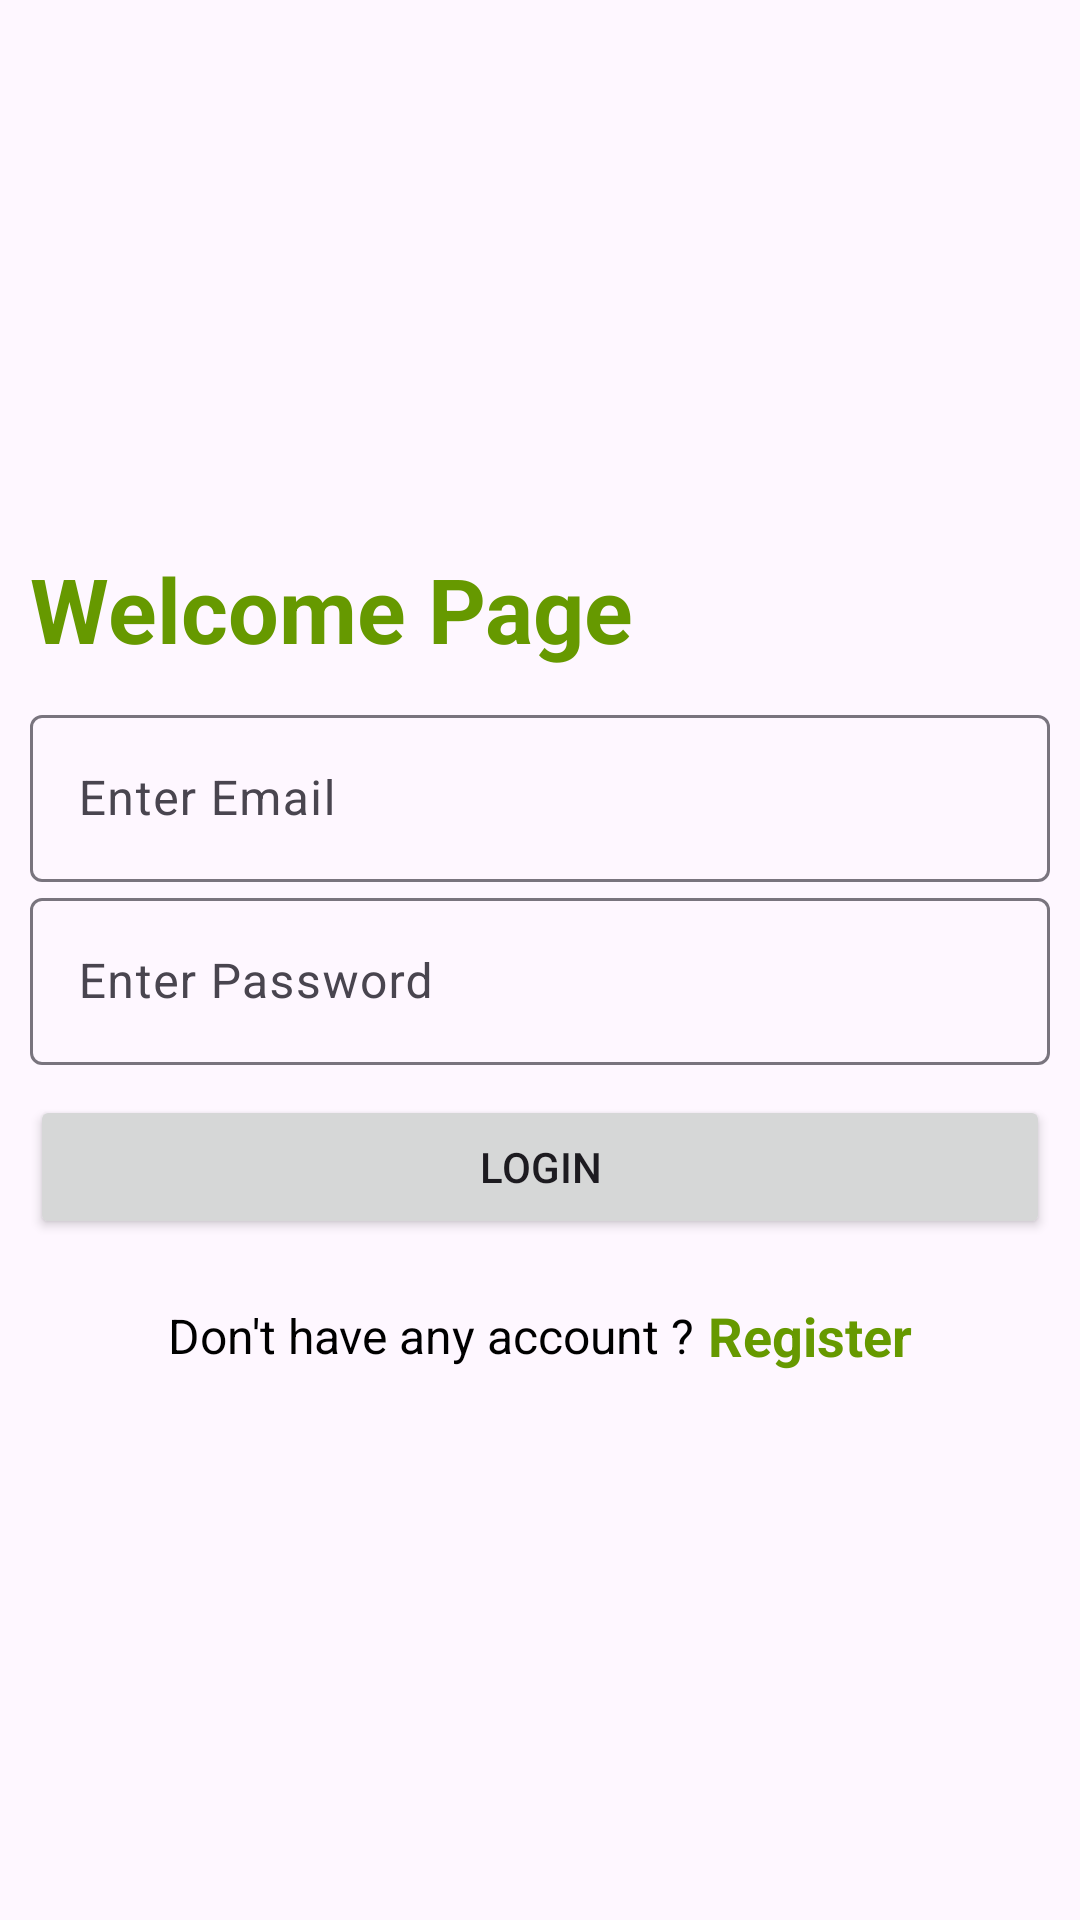

Layout XML and referenced resources for this Android screen:
<!-- AndroidManifest.xml: application theme Theme.Season3_6 -->
<!-- res/layout/activity_login.xml -->
<?xml version="1.0" encoding="utf-8"?>
<RelativeLayout xmlns:android="http://schemas.android.com/apk/res/android"
    xmlns:app="http://schemas.android.com/apk/res-auto"
    xmlns:tools="http://schemas.android.com/tools"
    android:id="@+id/main"
    android:layout_width="match_parent"
    android:layout_height="match_parent"
    tools:context=".LoginActivity">

    <LinearLayout
        android:layout_width="match_parent"
        android:layout_height="wrap_content"
        android:layout_centerInParent="true"
        android:orientation="vertical"
        android:padding="10dp">

        <TextView
            android:layout_width="match_parent"
            android:layout_height="wrap_content"
            android:layout_marginBottom="10dp"
            android:text="Welcome Page"
            android:textColor="@android:color/holo_green_dark"
            android:textSize="30sp"
            android:textStyle="bold" />

        <com.google.android.material.textfield.TextInputLayout
            android:layout_width="match_parent"
            android:layout_height="wrap_content"
            android:hint="Enter Email">

            <com.google.android.material.textfield.TextInputEditText
                android:id="@+id/inputEmail"
                android:layout_width="match_parent"
                android:layout_height="wrap_content" />
        </com.google.android.material.textfield.TextInputLayout>

        <com.google.android.material.textfield.TextInputLayout
            android:layout_width="match_parent"
            android:layout_height="wrap_content"
            android:hint="Enter Password">

            <com.google.android.material.textfield.TextInputEditText
                android:id="@+id/inputPassword"
                android:layout_width="match_parent"
                android:layout_height="wrap_content" />
        </com.google.android.material.textfield.TextInputLayout>

        <Button
            android:id="@+id/btnLogin"
            android:layout_width="match_parent"
            android:layout_height="wrap_content"
            android:layout_marginTop="10dp"
            android:text="Login" />

        <LinearLayout
            android:layout_width="match_parent"
            android:layout_height="wrap_content"
            android:layout_marginTop="20dp"
            android:gravity="center"
            android:orientation="horizontal"

            >

            <TextView
                android:layout_width="wrap_content"
                android:layout_height="wrap_content"
                android:layout_gravity="center_vertical"
                android:gravity="center"
                android:text="Don't have any account ?"
                android:textColor="@android:color/black"
                android:textSize="16sp" />

            <TextView
                android:id="@+id/btnRegister"
                android:layout_width="wrap_content"
                android:layout_height="wrap_content"
                android:layout_gravity="center_vertical"
                android:layout_marginLeft="5dp"
                android:gravity="center"
                android:text="Register"
                android:textColor="@android:color/holo_green_dark"
                android:textSize="18sp"
                android:textStyle="bold" />
        </LinearLayout>

    </LinearLayout>

</RelativeLayout>
<!-- resources referenced by this layout -->
<resources>
  <style name="Theme.Season3_6" parent="Base.Theme.Season3_6" />
  <style name="Base.Theme.Season3_6" parent="Theme.Material3.DayNight.NoActionBar">
          
          
      </style>
</resources>
